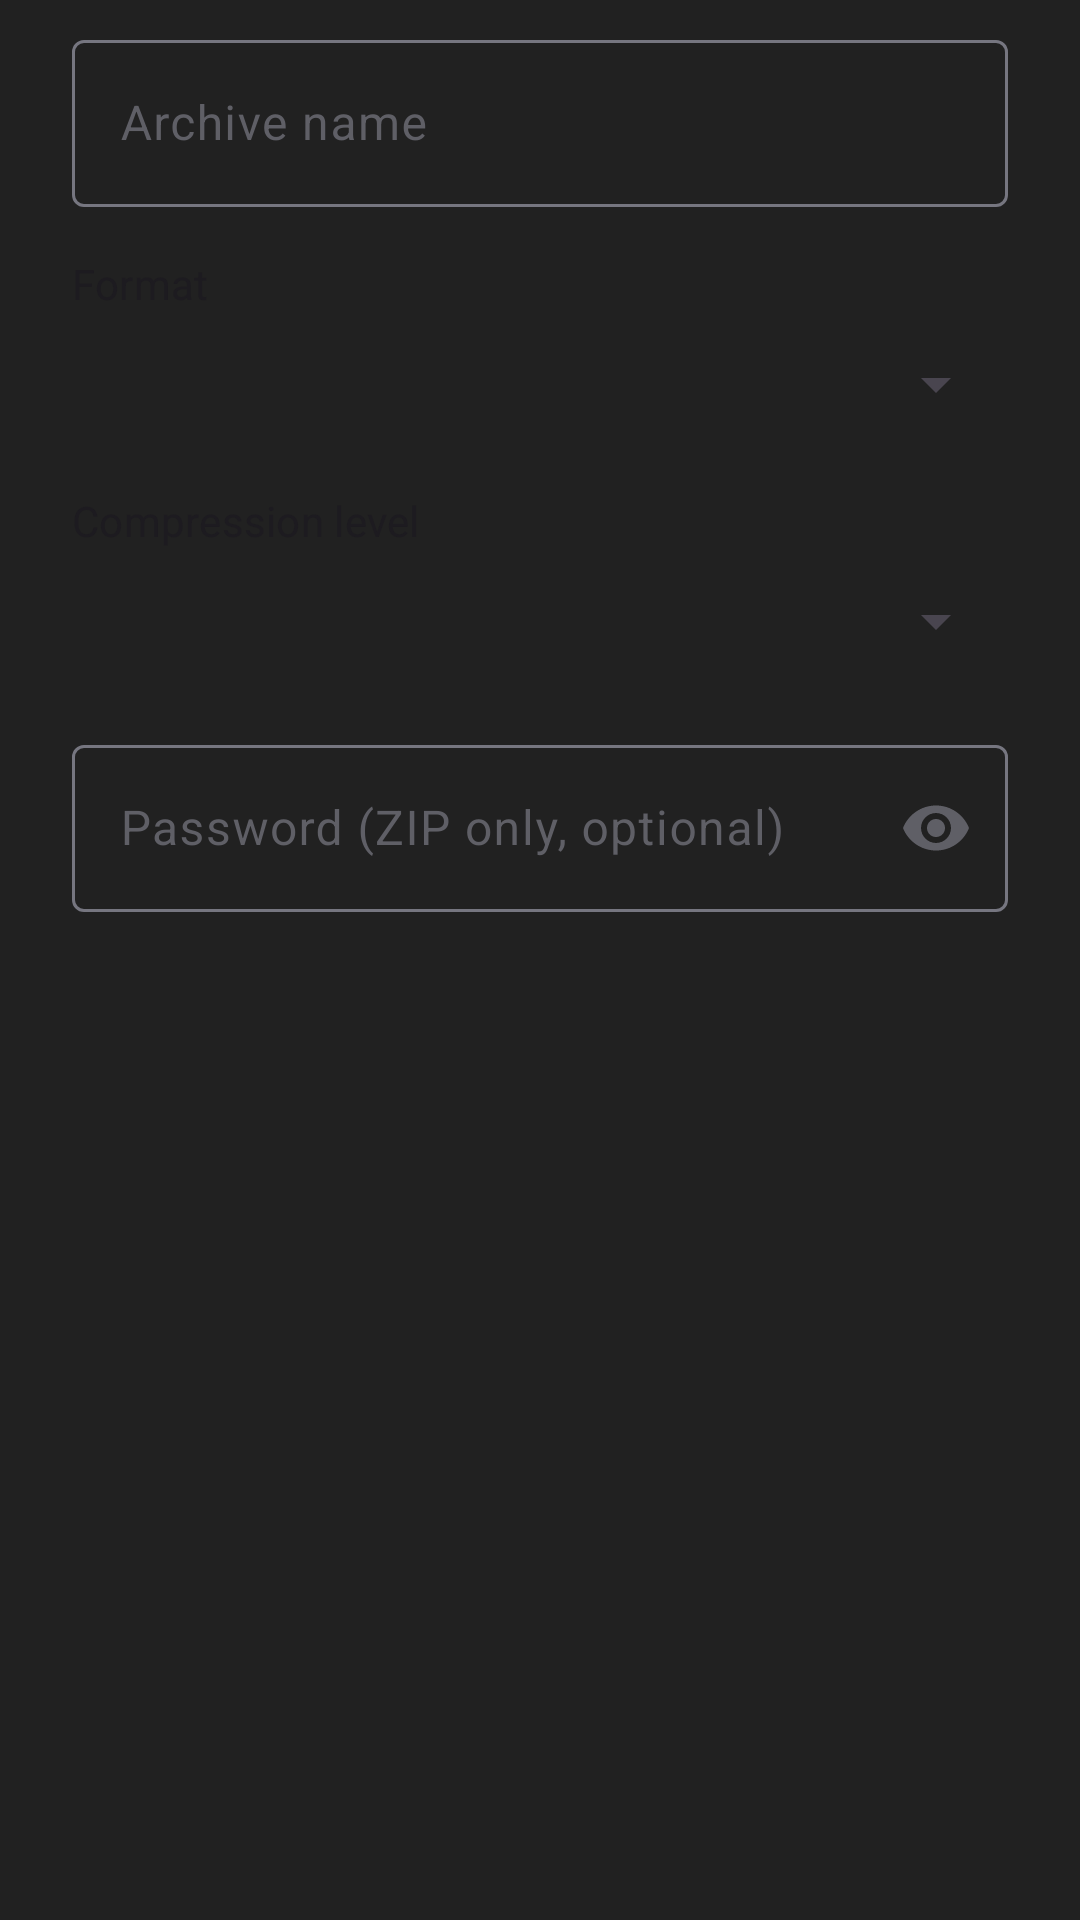

Write the Android layout XML for this screen, with the resource values it uses.
<!-- AndroidManifest.xml: application theme Theme.FileManager -->
<!-- res/layout/dialog_archive_options.xml -->
<?xml version="1.0" encoding="utf-8"?>
<LinearLayout xmlns:android="http://schemas.android.com/apk/res/android"
    xmlns:app="http://schemas.android.com/apk/res-auto"
    android:layout_width="match_parent"
    android:layout_height="wrap_content"
    android:orientation="vertical"
    android:paddingHorizontal="24dp"
    android:paddingTop="8dp"
    android:paddingBottom="8dp">

    <com.google.android.material.textfield.TextInputLayout
        style="@style/Widget.Material3.TextInputLayout.OutlinedBox"
        android:layout_width="match_parent"
        android:layout_height="wrap_content"
        android:hint="@string/archive_name">

        <com.google.android.material.textfield.TextInputEditText
            android:id="@+id/et_archive_name"
            android:layout_width="match_parent"
            android:layout_height="wrap_content"
            android:inputType="text"
            android:singleLine="true" />
    </com.google.android.material.textfield.TextInputLayout>

    <TextView
        android:layout_width="match_parent"
        android:layout_height="wrap_content"
        android:layout_marginTop="16dp"
        android:labelFor="@id/spinner_archive_format"
        android:text="@string/archive_format"
        android:textAppearance="?attr/textAppearanceLabelLarge" />

    <Spinner
        android:id="@+id/spinner_archive_format"
        android:layout_width="match_parent"
        android:layout_height="48dp" />

    <TextView
        android:layout_width="match_parent"
        android:layout_height="wrap_content"
        android:layout_marginTop="12dp"
        android:labelFor="@id/spinner_archive_level"
        android:text="@string/archive_level"
        android:textAppearance="?attr/textAppearanceLabelLarge" />

    <Spinner
        android:id="@+id/spinner_archive_level"
        android:layout_width="match_parent"
        android:layout_height="48dp" />

    <com.google.android.material.textfield.TextInputLayout
        android:id="@+id/til_archive_password"
        style="@style/Widget.Material3.TextInputLayout.OutlinedBox"
        android:layout_width="match_parent"
        android:layout_height="wrap_content"
        android:layout_marginTop="12dp"
        android:hint="@string/archive_password_optional"
        app:endIconMode="password_toggle">

        <com.google.android.material.textfield.TextInputEditText
            android:id="@+id/et_archive_password"
            android:layout_width="match_parent"
            android:layout_height="wrap_content"
            android:inputType="textPassword"
            android:singleLine="true" />
    </com.google.android.material.textfield.TextInputLayout>
</LinearLayout>
<!-- resources referenced by this layout -->
<resources>
  <string name="archive_format">Format</string>
  <string name="archive_level">Compression level</string>
  <string name="archive_name">Archive name</string>
  <string name="archive_password_optional">Password (ZIP only, optional)</string>
  <style name="Theme.FileManager" parent="Theme.Material3.DayNight.NoActionBar">
          
          <item name="colorPrimary">@color/md_primary</item>
          <item name="colorOnPrimary">@color/md_on_primary</item>
          <item name="colorPrimaryContainer">@color/md_primary_container</item>
          <item name="colorOnPrimaryContainer">@color/md_on_primary_container</item>
  
          <item name="colorSecondary">@color/md_secondary</item>
          <item name="colorOnSecondary">@color/md_on_secondary</item>
          <item name="colorSecondaryContainer">@color/md_secondary_container</item>
          <item name="colorOnSecondaryContainer">@color/md_on_secondary_container</item>
  
          <item name="colorSurface">@color/md_surface</item>
          <item name="colorOnSurface">@color/md_on_surface</item>
          <item name="colorSurfaceVariant">@color/md_surface_container_high</item>
          <item name="colorOnSurfaceVariant">@color/md_on_surface_variant</item>
  
          <item name="colorSurfaceContainerLow">@color/md_surface_container_low</item>
          <item name="colorSurfaceContainer">@color/md_surface_container</item>
          <item name="colorSurfaceContainerHigh">@color/md_surface_container_high</item>
          <item name="colorSurfaceContainerHighest">@color/md_surface_container_highest</item>
  
          <item name="colorOutline">@color/md_outline</item>
          <item name="colorOutlineVariant">@color/md_outline_variant</item>
  
          <item name="colorError">@color/md_error</item>
          <item name="colorOnError">@color/md_on_error</item>
  
          <item name="android:colorBackground">@color/md_surface</item>
          
          <item name="android:windowBackground">@color/md_chrome_bg</item>
  
          
          <item name="android:statusBarColor">@color/md_chrome_bg</item>
          <item name="android:navigationBarColor">@color/md_chrome_bg</item>
          <item name="fontFamily">@font/font_family</item>
      </style>
  <color name="md_primary">#2D55B7</color>
  <color name="md_on_primary">#FFFFFF</color>
  <color name="md_primary_container">#DBE1FF</color>
  <color name="md_on_primary_container">#001550</color>
  <color name="md_secondary">#5B5D72</color>
  <color name="md_on_secondary">#FFFFFF</color>
  <color name="md_secondary_container">#E0E1F9</color>
  <color name="md_on_secondary_container">#181A2C</color>
  <color name="md_surface">#FFFFFF</color>
  <color name="md_on_surface">#1B1B1F</color>
  <color name="md_surface_container_high">#ECECEC</color>
  <color name="md_on_surface_variant">#5F5F66</color>
  <color name="md_surface_container_low">#F8F8F8</color>
  <color name="md_surface_container">#F2F2F2</color>
  <color name="md_surface_container_highest">#E4E4E4</color>
  <color name="md_outline">#767680</color>
  <color name="md_outline_variant">#C6C6D0</color>
  <color name="md_error">#BA1A1A</color>
  <color name="md_on_error">#FFFFFF</color>
  <color name="md_chrome_bg">#212121</color>
</resources>
